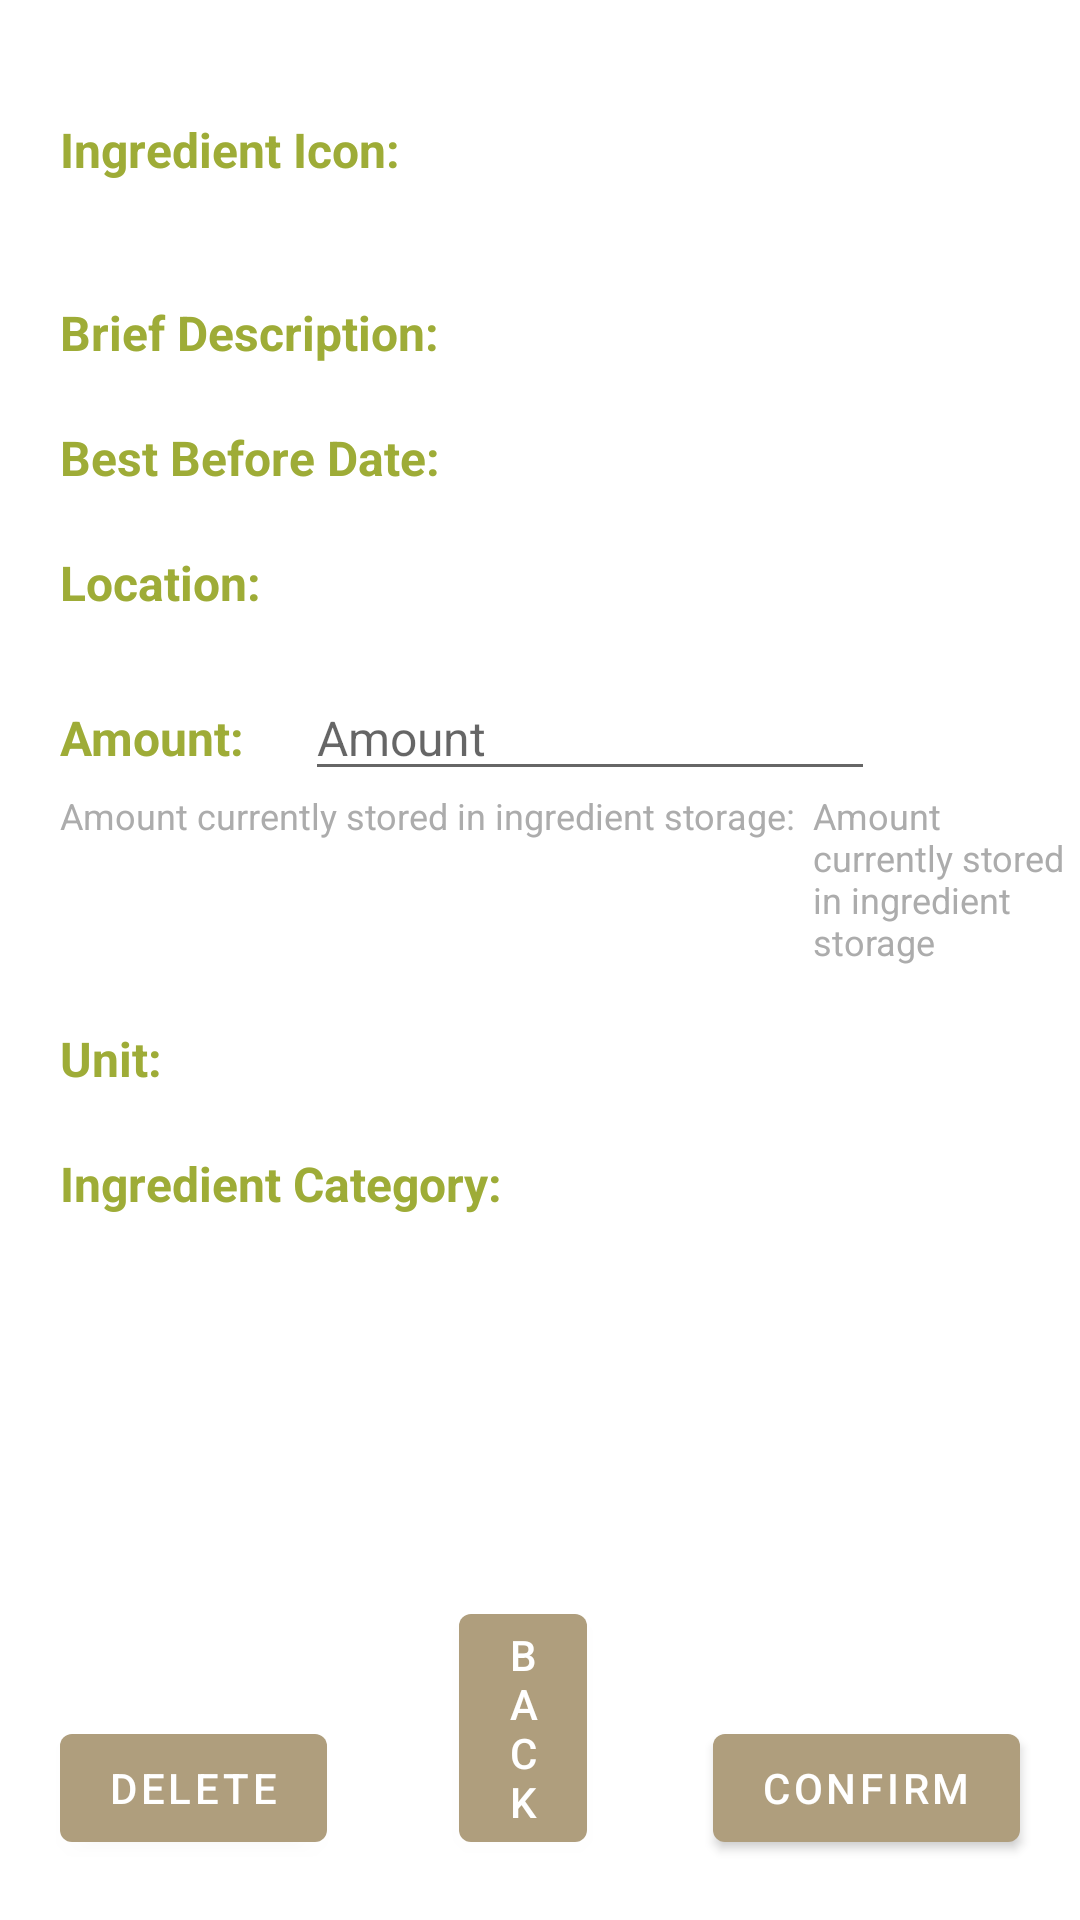

Layout XML and referenced resources for this Android screen:
<!-- AndroidManifest.xml: application theme Theme.PrePear -->
<!-- res/layout/activity_view_ingredient_type_meal.xml -->
<?xml version="1.0" encoding="utf-8"?>
<LinearLayout
    xmlns:android="http://schemas.android.com/apk/res/android"
    xmlns:tools="http://schemas.android.com/tools"
    android:layout_width="match_parent"
    android:layout_height="match_parent"
    android:orientation="vertical">

    <LinearLayout
        android:layout_width="wrap_content"
        android:layout_height="wrap_content"
        android:layout_marginStart="20dp"
        android:layout_marginTop="20dp"
        android:orientation="horizontal"
        tools:ignore="UseCompoundDrawables">

        <TextView
            android:id="@+id/ingredient_icon_header"
            android:layout_width="wrap_content"
            android:layout_height="wrap_content"
            android:layout_gravity="center"
            android:text="@string/ingredient_icon_header"
            android:textColor="@color/green_pear"
            android:textSize="16sp"
            android:textStyle="bold" />

        <ImageView
            android:id="@+id/ingredient_icon"
            android:layout_width="60dp"
            android:layout_height="60dp"
            android:layout_marginStart="20dp"
            android:contentDescription="@string/ingredient_icon_text"
            tools:srcCompat="@drawable/ic_baseline_add_photo_alternate_24" />
    </LinearLayout>

    <LinearLayout
        android:layout_width="wrap_content"
        android:layout_height="wrap_content"
        android:layout_marginStart="20dp"
        android:layout_marginTop="20dp"
        android:orientation="horizontal">

        <TextView
            android:id="@+id/brief_description_header"
            android:layout_width="wrap_content"
            android:layout_height="wrap_content"
            android:text="@string/brief_description_header"
            android:textColor="@color/green_pear"
            android:textSize="16sp"
            android:textStyle="bold" />

        <TextView
            android:id="@+id/brief_description_text_view"
            android:layout_width="wrap_content"
            android:layout_height="wrap_content"
            android:layout_marginStart="20dp"
            android:ems="10"
            android:textSize="16sp" />
    </LinearLayout>

    <LinearLayout
        android:layout_width="wrap_content"
        android:layout_height="wrap_content"
        android:layout_marginStart="20dp"
        android:layout_marginTop="20dp"
        android:orientation="horizontal">

        <TextView
            android:id="@+id/best_before_date_header"
            android:layout_width="wrap_content"
            android:layout_height="wrap_content"
            android:text="@string/best_before_date_header"
            android:textColor="@color/green_pear"
            android:textSize="16sp"
            android:textStyle="bold" />

        <TextView
            android:id="@+id/best_before_date_text_view"
            android:layout_width="wrap_content"
            android:layout_height="wrap_content"
            android:layout_marginStart="20dp"
            android:ems="10"
            android:textSize="16sp" />
    </LinearLayout>

    <LinearLayout
        android:layout_width="wrap_content"
        android:layout_height="wrap_content"
        android:layout_marginStart="20dp"
        android:layout_marginTop="20dp"
        android:orientation="horizontal">

        <TextView
            android:id="@+id/location_header"
            android:layout_width="wrap_content"
            android:layout_height="wrap_content"
            android:text="@string/location_header"
            android:textColor="@color/green_pear"
            android:textSize="16sp"
            android:textStyle="bold" />

        <TextView
            android:id="@+id/location_text_view"
            android:layout_width="wrap_content"
            android:layout_height="wrap_content"
            android:layout_marginStart="20dp"
            android:ems="10"
            android:textSize="16sp" />
    </LinearLayout>

    <LinearLayout
        android:layout_width="wrap_content"
        android:layout_height="wrap_content"
        android:layout_marginStart="20dp"
        android:layout_marginTop="20dp"
        android:orientation="horizontal">

        <TextView
            android:id="@+id/amount_header"
            android:layout_width="wrap_content"
            android:layout_height="wrap_content"
            android:text="@string/amount_header"
            android:textColor="@color/green_pear"
            android:textSize="16sp"
            android:textStyle="bold" />

        <EditText
            android:id="@+id/amount_edit_text"
            android:layout_width="wrap_content"
            android:layout_height="wrap_content"
            android:layout_marginStart="20dp"
            android:ems="10"
            android:inputType="numberDecimal"
            android:hint="@string/amount_text"
            android:textSize="16sp"
            android:textColor="@color/blue"
            android:importantForAutofill="no"/>
    </LinearLayout>

    <LinearLayout
        android:layout_width="wrap_content"
        android:layout_height="wrap_content"
        android:layout_marginStart="20dp"
        android:orientation="horizontal">

        <TextView
            android:id="@+id/original_amount_hint_header"
            android:layout_width="wrap_content"
            android:layout_height="wrap_content"
            android:text="@string/original_amount_hint_header"
            android:textColor="@color/dark_grey"
            android:textSize="12sp"/>

        <TextView
            android:id="@+id/original_amount_hint_text_view"
            android:layout_width="wrap_content"
            android:layout_height="wrap_content"
            android:layout_marginStart="6dp"
            android:text="@string/original_amount_hint_text"
            android:textColor="@color/dark_grey"
            android:textSize="12sp"/>
    </LinearLayout>

    <LinearLayout
        android:layout_width="wrap_content"
        android:layout_height="wrap_content"
        android:layout_marginStart="20dp"
        android:layout_marginTop="20dp"
        android:orientation="horizontal">

        <TextView
            android:id="@+id/unit_header"
            android:layout_width="wrap_content"
            android:layout_height="wrap_content"
            android:text="@string/unit_header"
            android:textColor="@color/green_pear"
            android:textSize="16sp"
            android:textStyle="bold" />

        <TextView
            android:id="@+id/unit_text_view"
            android:layout_width="wrap_content"
            android:layout_height="wrap_content"
            android:layout_marginStart="20dp"
            android:ems="10"
            android:textSize="16sp" />
    </LinearLayout>

    <LinearLayout
        android:layout_width="wrap_content"
        android:layout_height="wrap_content"
        android:layout_marginStart="20dp"
        android:layout_marginTop="20dp"
        android:orientation="horizontal">

        <TextView
            android:id="@+id/ingredient_category_header"
            android:layout_width="wrap_content"
            android:layout_height="wrap_content"
            android:text="@string/ingredient_category_header"
            android:textColor="@color/green_pear"
            android:textSize="16sp"
            android:textStyle="bold" />

        <TextView
            android:id="@+id/ingredient_category_text_view"
            android:layout_width="wrap_content"
            android:layout_height="wrap_content"
            android:layout_marginStart="20dp"
            android:ems="10"
            android:textSize="16sp" />
    </LinearLayout>

    <RelativeLayout
        android:layout_width="match_parent"
        android:layout_height="wrap_content"
        android:layout_marginBottom="20dp">

        <Button
            android:id="@+id/delete_button"
            android:layout_width="wrap_content"
            android:layout_height="wrap_content"
            android:layout_alignParentBottom="true"
            android:layout_alignParentStart="true"
            android:layout_marginStart="20dp"
            android:text="@string/delete_button_text" />

        <Button
            android:id="@+id/commit_button"
            android:layout_width="wrap_content"
            android:layout_height="wrap_content"
            android:layout_alignParentBottom="true"
            android:layout_alignParentEnd="true"
            android:layout_toStartOf="@id/delete_button"
            android:layout_marginEnd="20dp"
            android:text="@string/commit_button_text" />

        <Button
            android:id="@+id/back_btn"
            android:layout_width="wrap_content"
            android:layout_height="wrap_content"
            android:layout_alignParentStart="true"
            android:layout_alignParentBottom="true"
            android:layout_marginStart="153dp"
            android:layout_marginEnd="42dp"
            android:layout_marginBottom="0dp"
            android:layout_toStartOf="@+id/commit_button"
            android:text="Back" />

    </RelativeLayout>
</LinearLayout>
<!-- resources referenced by this layout -->
<resources>
  <color name="blue">#0000FF</color>
  <color name="dark_grey">#ACACAC</color>
  <color name="green_pear">#9EAC37</color>
  <string name="amount_header">Amount:</string>
  <string name="amount_text">Amount</string>
  <string name="best_before_date_header">Best Before Date:</string>
  <string name="brief_description_header">Brief Description:</string>
  <string name="commit_button_text">Confirm</string>
  <string name="delete_button_text">Delete</string>
  <string name="ingredient_category_header">Ingredient Category:</string>
  <string name="ingredient_icon_header">Ingredient Icon:</string>
  <string name="ingredient_icon_text">Ingredient Icon</string>
  <string name="location_header">Location:</string>
  <string name="original_amount_hint_header">Amount currently stored in ingredient storage:</string>
  <string name="original_amount_hint_text">Amount currently stored in ingredient storage</string>
  <string name="unit_header">Unit:</string>
  <style name="Theme.PrePear" parent="Theme.MaterialComponents.DayNight.DarkActionBar">
          
          <item name="colorPrimary">@color/theme_color</item>
          <item name="colorPrimaryVariant">@color/theme_darker</item>
          <item name="colorOnPrimary">@color/white</item>
          
          <item name="colorSecondary">@color/teal_200</item>
          <item name="colorSecondaryVariant">@color/teal_700</item>
          <item name="colorOnSecondary">@color/white</item>
          
          <item name="android:statusBarColor">?attr/colorPrimaryVariant</item>
          
  
      </style>
  <color name="theme_color">#AF9E7D</color>
  <color name="theme_darker">#867347</color>
  <color name="white">#FFFFFFFF</color>
  <color name="teal_200">#FF03DAC5</color>
  <color name="teal_700">#FF018786</color>
</resources>
